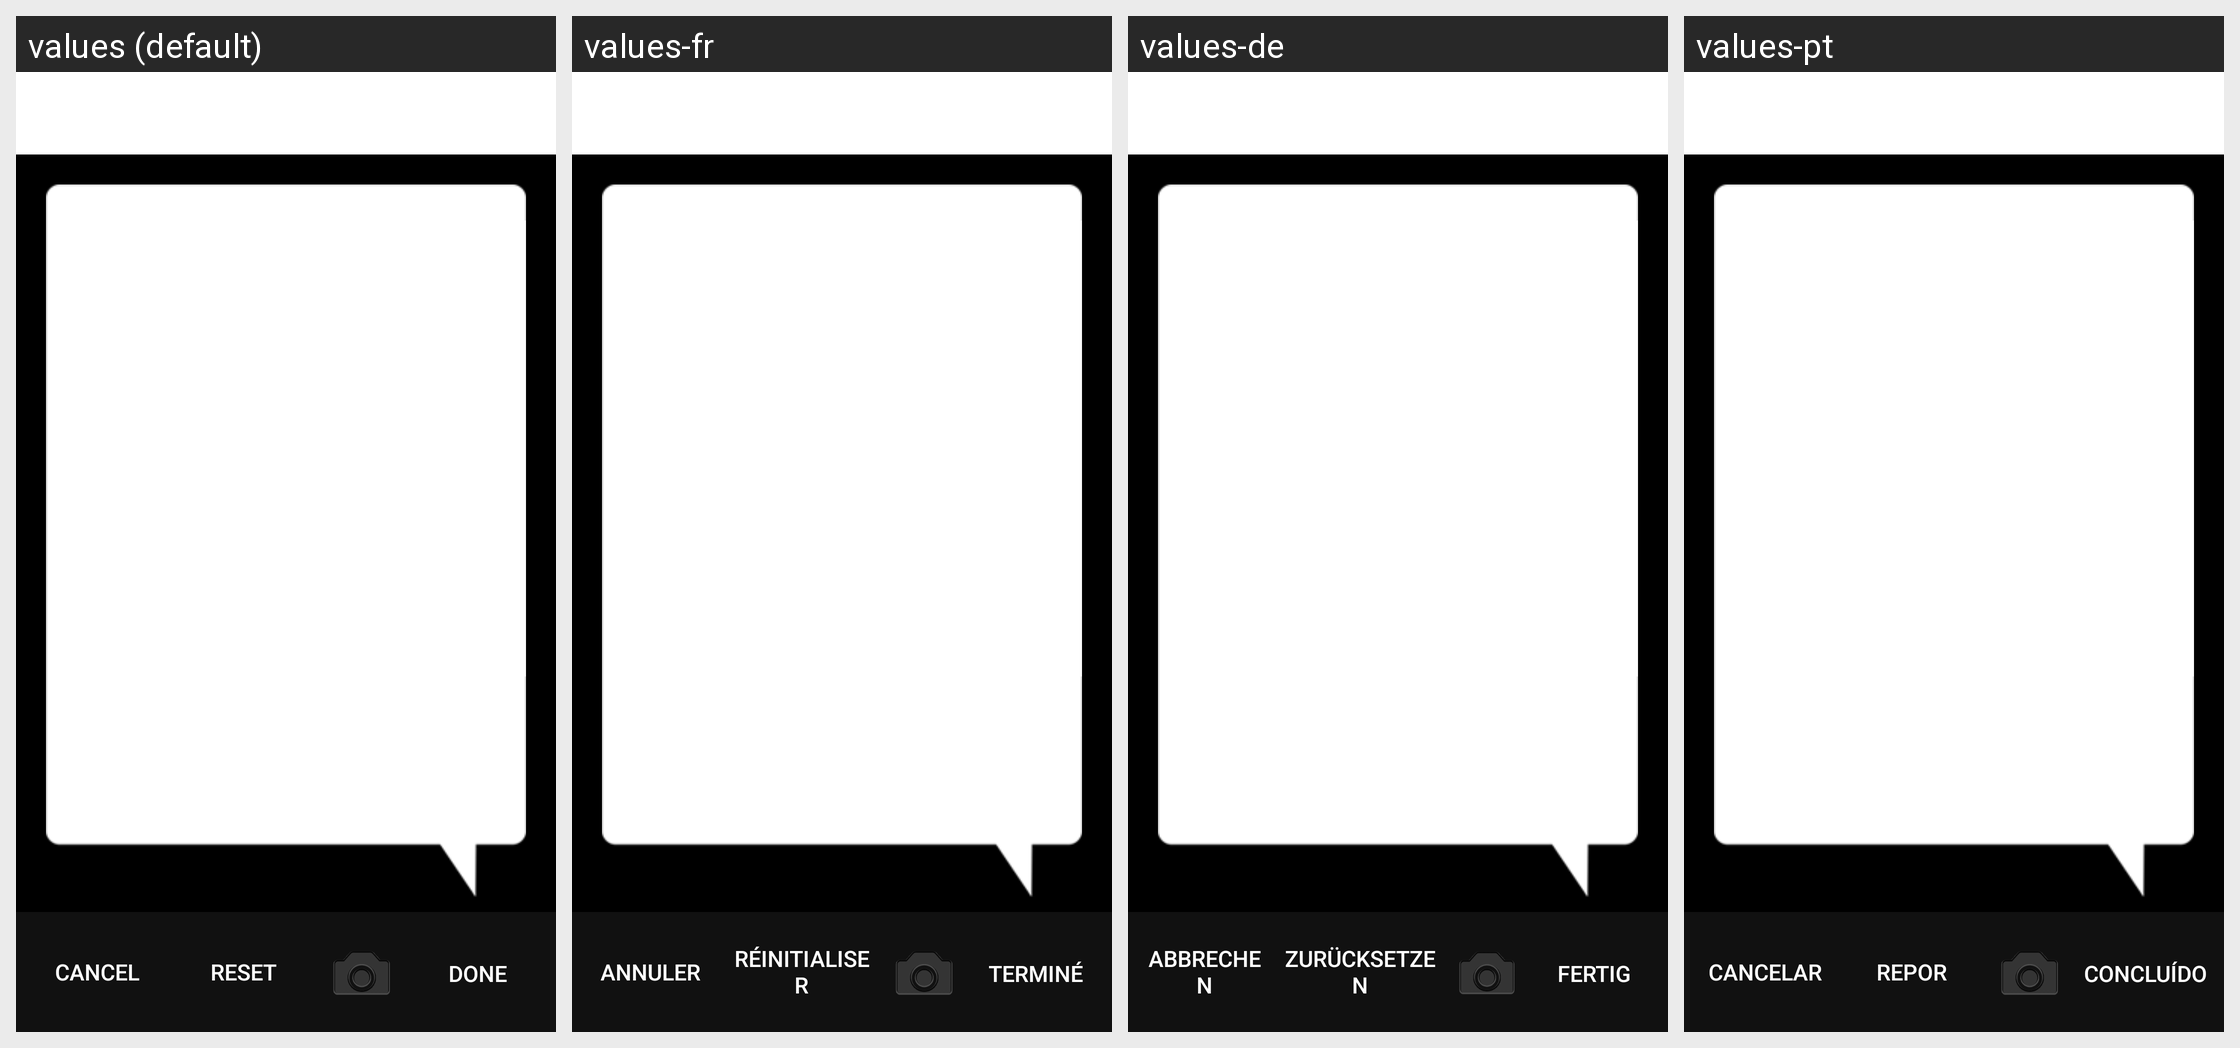

Translations of the strings shown on this Android screen, per locale in the grid:
Android screen res/layout/add_comments_layout.xml rendered under 4 locales, left to right: values (default), values-fr, values-de, values-pt. Device: Nexus 5 (rendered at 1080×1920; each locale shown at half size, 540×960, under a caption strip naming it); theme Theme.MaterialComponents.DayNight.NoActionBar.
Other locales in the repository, not shown: values-ar, values-ca, values-cs, values-da, values-da-rDK, values-el, values-en-rAU, values-en-rGB, values-es, values-fi, values-fr-rCA, values-he, values-hu, values-in, values-it, values-iw, values-iw-rIL, values-ja, values-ko, values-nb, values-nl, values-nn, values-no, values-pl, values-pt-rBR, values-ro, values-ru, values-sv, values-sv-rSE, values-tr, values-tw, values-zh, values-zh-rCN, values-zh-rTW.
Strings drawn on this screen, with the default value and each locale's value (text and hints the layout hard-codes, and strings that could not be matched under every locale, appear in the picture but are not listed):

cancel
  values: Cancel
  values-fr: Annuler
  values-de: Abbrechen
  values-pt: Cancelar

reset
  values: Reset
  values-fr: Réinitialiser
  values-de: Zurücksetzen
  values-pt: Repor

done
  values: Done
  values-fr: Terminé
  values-de: Fertig
  values-pt: Concluído
